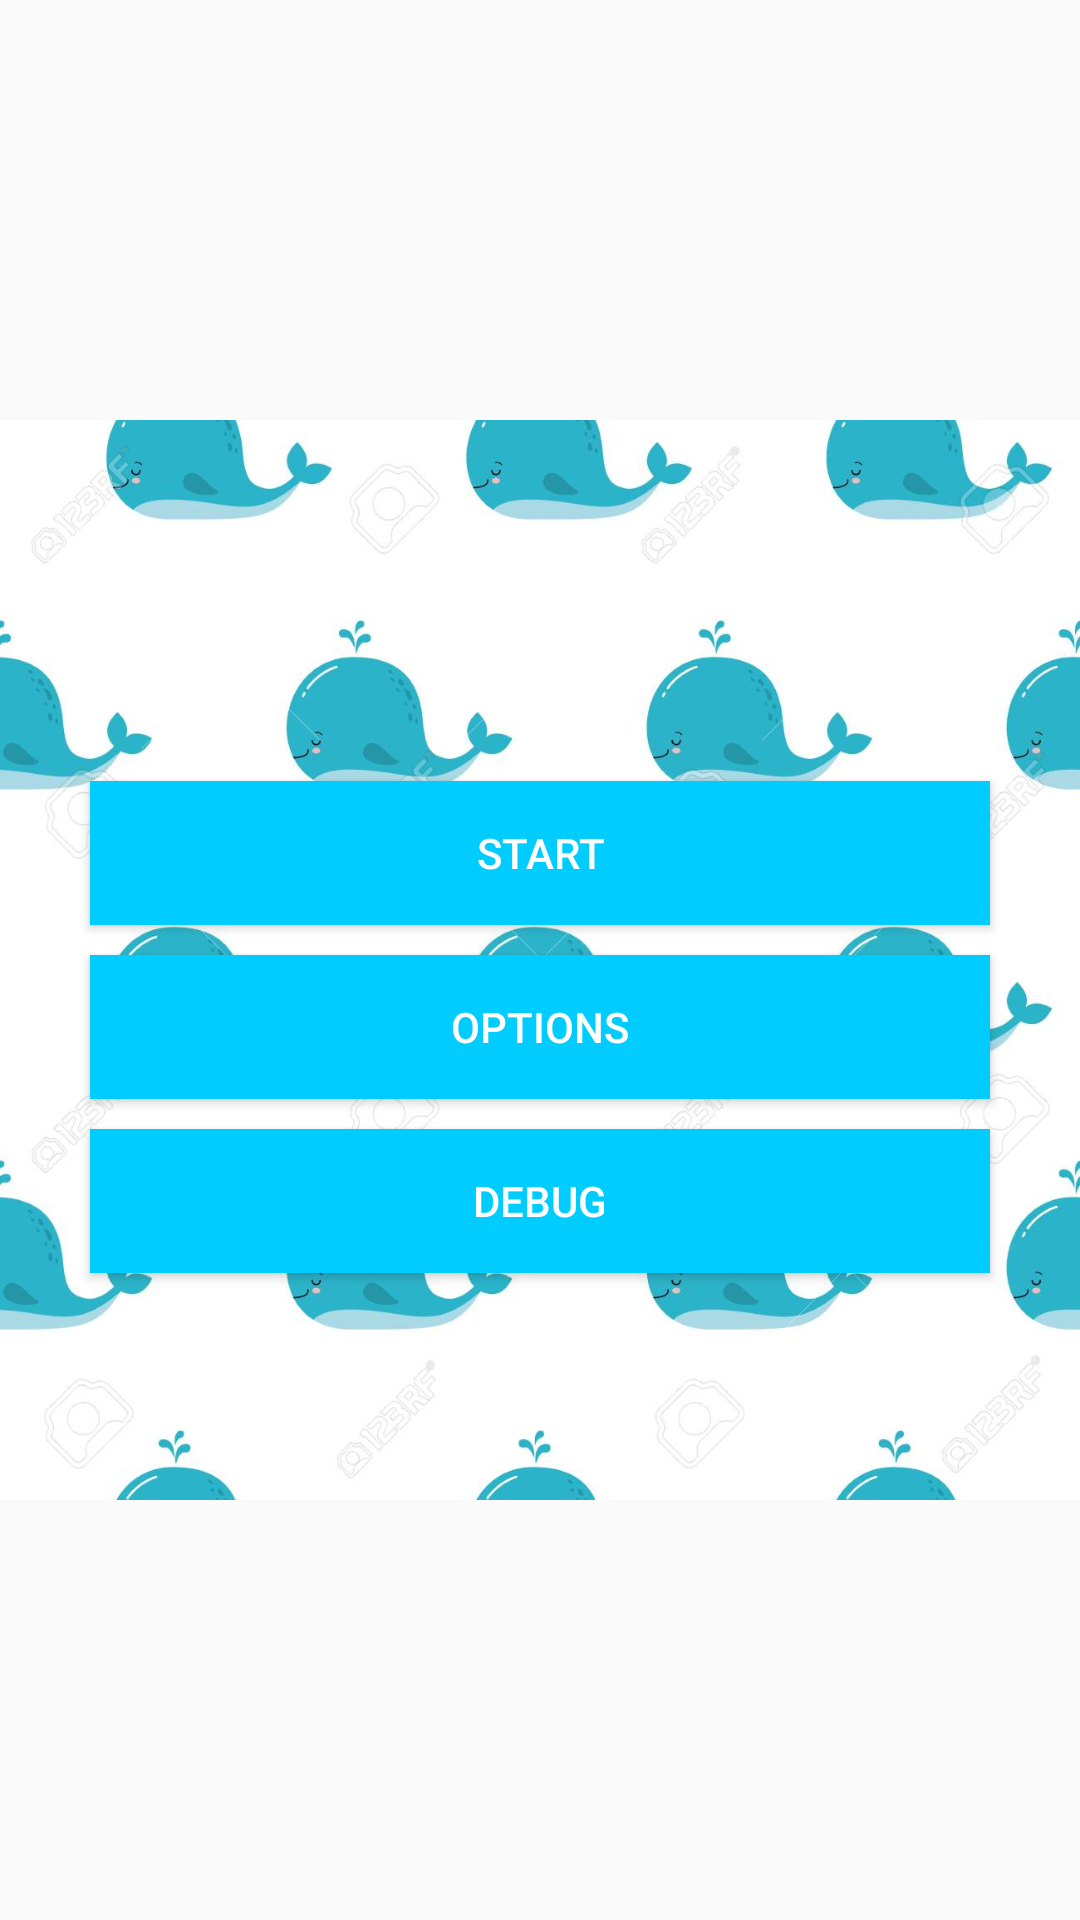

Write the Android layout XML for this screen, with the resource values it uses.
<!-- AndroidManifest.xml: application theme AppTheme -->
<!-- res/layout/activity_main.xml -->
<?xml version="1.0" encoding="utf-8"?>
<androidx.constraintlayout.widget.ConstraintLayout xmlns:android="http://schemas.android.com/apk/res/android"
    xmlns:app="http://schemas.android.com/apk/res-auto"
    xmlns:tools="http://schemas.android.com/tools"
    android:layout_width="match_parent"
    android:layout_height="match_parent"
    tools:context=".MainActivity">

    <TextView
        android:id="@+id/title"
        android:layout_width="wrap_content"
        android:layout_height="wrap_content"
        android:text="Language Learning Time"
        app:layout_constraintBottom_toBottomOf="parent"
        app:layout_constraintHorizontal_bias="0.498"
        app:layout_constraintLeft_toLeftOf="parent"
        app:layout_constraintRight_toRightOf="parent"
        app:layout_constraintTop_toTopOf="parent"
        app:layout_constraintVertical_bias="0.35"
        android:textSize="30sp"
        />

    <Button
        android:id = "@+id/start"
        android:layout_width = "300dp"
        android:layout_height = "wrap_content"
        android:text="Start"
        app:layout_constraintLeft_toLeftOf="parent"
        app:layout_constraintRight_toRightOf="parent"
        app:layout_constraintTop_toBottomOf="@+id/title"
        android:background="#00CCFF"
        android:textColor="#FFFFFF"
        android:layout_margin="10dp"
        />

    <Button
        android:id = "@+id/options"
        android:layout_width = "300dp"
        android:layout_height = "wrap_content"
        android:text="Options"
        app:layout_constraintLeft_toLeftOf="parent"
        app:layout_constraintRight_toRightOf="parent"
        app:layout_constraintTop_toBottomOf="@+id/start"
        android:background="#00CCFF"
        android:textColor="#FFFFFF"
        android:layout_margin="10dp"

        />

    <Button
        android:id = "@+id/debug"
        android:layout_width = "300dp"
        android:layout_height = "wrap_content"
        android:text="Debug"
        app:layout_constraintLeft_toLeftOf="parent"
        app:layout_constraintRight_toRightOf="parent"
        app:layout_constraintTop_toBottomOf="@+id/options"
        android:background="#00CCFF"
        android:textColor="#FFFFFF"
        android:layout_margin="10dp"
        />

    <ImageView
        android:id="@+id/background_one"
        android:layout_width="match_parent"
        android:layout_height="match_parent"
        android:src="@drawable/titlescreenbackground"/>

    <ImageView
        android:id="@+id/background_two"
        android:layout_width="match_parent"
        android:layout_height="match_parent"
        android:src="@drawable/titlescreenbackground"/>

</androidx.constraintlayout.widget.ConstraintLayout>
<!-- resources referenced by this layout -->
<resources>
  <!-- drawable titlescreenbackground: jpg bitmap (drawable, 79521 bytes) -->
  <style name="AppTheme" parent="Theme.AppCompat.Light.NoActionBar">
          
          <item name="colorPrimary">@color/colorPrimary</item>
          <item name="colorPrimaryDark">@color/colorPrimaryDark</item>
          <item name="colorAccent">@color/colorAccent</item>
      </style>
  <color name="colorPrimary">#00CCFF</color>
  <color name="colorPrimaryDark">#00AAFF</color>
  <color name="colorAccent">#D81B60</color>
</resources>
